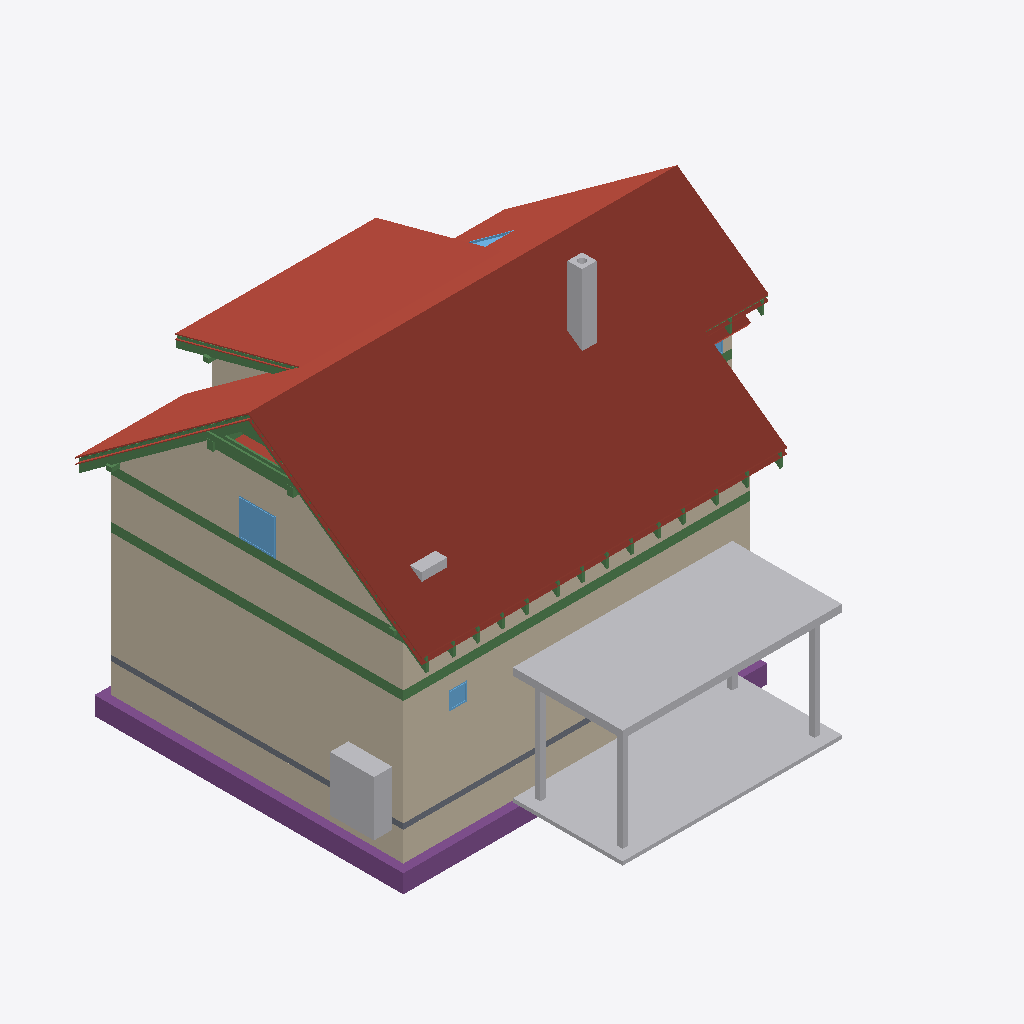
Isometric view of an IFC building model (IFC-SPF (STEP), schema IFC4, length unit metre), seen from the south-west, elements coloured by IFC class: 39 beams (green), 23 roofs (red-brown), 13 walls (beige), 9 other elements (light grey), 5 footings (purple), 4 windows (light blue), 1 slab (grey).
Extent 12.3 m × 12.7 m × 9.9 m (x, y, z). Storeys (14): Foundations at 0.00 m; Ground floor at 0.00 m; Upper floor at 3.15 m; Roof - -1: Thermal insulation under rafters at 3.15 m; Roof - -2: Vapour barrier at 3.15 m; Roof - -3: Gypsum plasterboard at 3.15 m; Roof - 0: Rafters at 3.15 m; Roof - 0a: Collar ties at 3.15 m; Roof - +1: Wood fiberboard at 3.15 m; Roof - +2: Underlay at 3.15 m; Roof - +3: Counter-battens at 3.15 m; Roof - +4: Tile battens at 3.15 m; Roof - +5: Tiles at 3.15 m; Roof - +6: Windows at 3.15 m. Elements (462): 295 IfcBeam, 73 IfcSlab, 31 IfcWall, 17 IfcFurniture, 9 IfcWindow, 8 IfcDoor, 8 IfcFooting, 7 IfcCovering, 6 IfcBuildingElementProxy, 5 IfcSanitaryTerminal, 2 IfcStair, 1 IfcChimney.

HEADER;
FILE_DESCRIPTION(('ViewDefinition[DesignTransferView]'),'2;1');
FILE_NAME('/dev/null','2026-10-25T08:15:23+01:00',(''),(''),'IfcOpenShell 0.8.5','IfcOpenShell 0.8.5','Nobody');
FILE_SCHEMA(('IFC4'));
ENDSEC;
DATA;
#1=IFCPROJECT('04zAJWsTv2mwZYPns3D0pG',$,'My house',$,$,$,$,(#10,#15),#5);
#19=IFCSITE('28$oVVAMD9kAJWkOvPcrtj',$,'Site',$,$,#38092,$,$,$,$,$,$,$,$);
#20=IFCBUILDING('3HsD0NfzDFWuK9DCKjxCWX',$,'My house',$,$,#38097,$,$,$,$,$,$);
#33=IFCBUILDINGSTOREY('05M8zi7aPFxQ92RrU2ROb_',$,'Foundations',$,$,#38132,$,$,$,0.0);
#40=IFCBUILDINGSTOREY('0MVVGhfY54qh0PxozDUWJP',$,'Ground floor',$,$,#38137,$,$,$,0.0);
#46=IFCBUILDINGSTOREY('02tzSuUz55VPk24TfrDzob',$,'Upper floor',$,$,#38142,$,$,$,3.15);
#16136=IFCBUILDINGSTOREY('10HWmdVSH9Vf9tNBtvDtY6',$,'Roof - -1: Thermal insulation under rafters','Visibility container for Thermal insulation under rafters','ROOF_LAYER',#38147,$,$,$,3.15);
#16142=IFCBUILDINGSTOREY('1n_bhR4gz8kAU2LXBX5YKV',$,'Roof - -2: Vapour barrier','Visibility container for Vapour barrier','ROOF_LAYER',#38152,$,$,$,3.15);
#16148=IFCBUILDINGSTOREY('0lr69uKRH2Yw$aGS5t0Nkn',$,'Roof - -3: Gypsum plasterboard','Visibility container for Gypsum plasterboard','ROOF_LAYER',#38157,$,$,$,3.15);
#16154=IFCBUILDINGSTOREY('131M8sx6f7$xcHeL5znOVO',$,'Roof - 0: Rafters','Visibility container for Rafters','ROOF_LAYER',#38162,$,$,$,3.15);
#16160=IFCBUILDINGSTOREY('14tkaEqpv4wACSX$l82nlO',$,'Roof - 0a: Collar ties','Visibility container for Collar ties','ROOF_LAYER',#38167,$,$,$,3.15);
#16166=IFCBUILDINGSTOREY('3A24HaWzbDPOb$Ihlm$G5k',$,'Roof - +1: Wood fiberboard','Visibility container for Wood fiberboard','ROOF_LAYER',#38172,$,$,$,3.15);
#16172=IFCBUILDINGSTOREY('2rdbV5svT2tBxrgRYWXydU',$,'Roof - +2: Underlay','Visibility container for Roofing underlay','ROOF_LAYER',#38177,$,$,$,3.15);
#16178=IFCBUILDINGSTOREY('18UVdu1I144Qb37qBkE7sG',$,'Roof - +3: Counter-battens','Visibility container for Counter-battens','ROOF_LAYER',#38182,$,$,$,3.15);
#16184=IFCBUILDINGSTOREY('12v7NcXsvCjuQURFiJwOc4',$,'Roof - +4: Tile battens','Visibility container for Tile battens','ROOF_LAYER',#38187,$,$,$,3.15);
#16190=IFCBUILDINGSTOREY('3NeG1THgfBgeqMr8j20OoK',$,'Roof - +5: Tiles','Visibility container for Roof tiles','ROOF_LAYER',#38192,$,$,$,3.15);
#16196=IFCBUILDINGSTOREY('0MaRvNO4zFr8HXCYzgn2ap',$,'Roof - +6: Windows','Visibility container for Roof windows','ROOF_LAYER',#38197,$,$,$,3.15);
#18978=IFCSLAB('3o9XmKPXL2MwGTOGd52TCM',$,'Street segment 2 roof tiles',$,$,#40037,#19007,$,.ROOF.);
#19369=IFCSLAB('2gnE_VWcfFyQqlmuVA3QeN',$,'Street segment 3 roof tiles',$,$,#40067,#19398,$,.ROOF.);
#315=IFCWALL('0wdxg7IODA2AOe$OBLnhlX',$,'Wall 2',$,$,#40262,#335,$,$);
#32311=IFCBUILDINGELEMENTPROXY('0DE2lcsKn9ze7i2S7JiCkH',$,'Garage flat roof',$,'BOX',#38122,#32325,$,.USERDEFINED.);
#32335=IFCBUILDINGELEMENTPROXY('1dme7QFir4zvM$nPKMwoRp',$,'Garage floor',$,'BOX',#38127,#32349,$,.USERDEFINED.);
#13291=IFCWALL('3u56gUCon4mhzMizWTMuQT',$,'Wall 9',$,$,#40397,#13335,$,$);
#18587=IFCSLAB('34YshnjtfD9vbNLc$xNAWp',$,'Street segment 1 roof tiles',$,$,#40007,#18616,$,.ROOF.);
#289=IFCWALL('1ySph2Ur57RxfjiSSJ1rrU',$,'Wall 1',$,$,#40257,#310,$,$);
#20881=IFCSLAB('295FkbTZfBRB1aHVdqu70Y',$,'Dormer segment 2 roof tiles',$,$,#40172,#20910,$,.ROOF.);
#18190=IFCSLAB('0Qe7FXkG5E5g18a6THtjBy',$,'Street segment 0 roof tiles',$,$,#39977,#18219,$,.ROOF.);
#2697=IFCFOOTING('2xBUIrUkL1NBbGwc9keaSy',$,'Strip footing 2',$,$,#39842,#2713,$,.STRIP_FOOTING.);
#2484=IFCWALL('0dhEKC5cX1ah8Xkowk47Qv',$,'Wall 2',$,$,#40302,#2504,$,$);
#21272=IFCSLAB('05fZq2NcH9ZRvbcn_afpIj',$,'Garden segment 3 roof tiles',$,$,#40202,#21301,$,.ROOF.);
#2458=IFCWALL('0_0UhRvaf7P8F7Cu0jJV8A',$,'Wall 1',$,$,#40297,#2479,$,$);
#12974=IFCWALL('0QYW4obIXE9enJPFOEY7rM',$,'Wall 2',$,$,#40362,#12994,$,$);
#2954=IFCFURNITURE('1rI9a_apb8Tf9Gzx1Jg5g$',$,'Tepelné?Čerpadlo',$,'Tepelné?Čerpadlo',#40437,#2966,$,.USERDEFINED.);
#2663=IFCFOOTING('0WhhGe1c5Amgp_Gy_PlRQx',$,'Strip footing 1',$,$,#39837,#2679,$,.STRIP_FOOTING.);
#19823=IFCSLAB('1klZ1c6FrC9vToap3WF_Jm',$,'Garden segment 0 roof tiles',$,$,#40097,#19852,$,.ROOF.);
#1386=IFCBEAM('3waajJRTXDewnCp9sToFJ4',$,'Ring beam 1',$,'Ring beam',#38322,#1401,$,.BEAM.);
#1522=IFCBEAM('1NgemWkgfB4PEFoSro$Rba',$,'Ring beam 2',$,'Ring beam',#38327,#1536,$,.BEAM.);
#20490=IFCSLAB('0LZRMmfpD0qAW4O1Kve$va',$,'Garden segment 2 above dormer roof tiles',$,$,#40142,#20519,$,.ROOF.);
#15828=IFCBEAM('0nse1UoovC9vM3E$$mO04V',$,'Ring beam 18',$,'Ring beam',#38482,#15842,$,.BEAM.);
#4383=IFCCHIMNEY('2_Y87RhE14kvQUndN_p0QI',$,'Main chimney',$,$,#39797,#4403,$,.NOTDEFINED.);
#2425=IFCSLAB('14Ic$EXY10OudxLefsMpRv',$,'Foundation base plate',$,$,#39902,#2438,$,.BASESLAB.);
#20319=IFCSLAB('1hI3og0216oBM3SsviHYvU',$,'Garden segment 1 roof tiles',$,$,#40127,#20348,$,.ROOF.);
#14589=IFCWINDOW('3q8rcBmXf18PdYQAwidtWv',$,'Window 4',$,$,#43742,#14590,$,1.01,1.0,.WINDOW.,.SINGLE_PANEL.,$);
#31948=IFCBEAM('2pcxulLMH5Yx7WWIDkf7sa',$,'Rafter 1',$,'RAFTER',#39787,#31979,$,.USERDEFINED.);
#19319=IFCSLAB('0LXKjK2anBYfX45zrzmg7T',$,'Street segment 3 roofing underlay',$,$,#40062,#19348,$,.ROOF.);
#32254=IFCBUILDINGELEMENTPROXY('2esazt7XD9HRMkLAwk_Uj0',$,'Garage post 2',$,'BOX',#38107,#32268,$,.USERDEFINED.);
#32234=IFCBUILDINGELEMENTPROXY('2DrBp3Mtv0Q9OB5QruFom9',$,'Garage post 1',$,'BOX',#38102,#32249,$,.USERDEFINED.);
#32273=IFCBUILDINGELEMENTPROXY('1UV3b24l9EiR4yBTQTDekP',$,'Garage post 3',$,'BOX',#38112,#32287,$,.USERDEFINED.);
#18928=IFCSLAB('0EMJuG6MX9ZAKJEUZZU1yF',$,'Street segment 2 roofing underlay',$,$,#40032,#18957,$,.ROOF.);
#31196=IFCBEAM('2AUpjhPx19fPv_8QDRxgPR',$,'Rafter 1',$,'RAFTER',#39707,#31227,$,.USERDEFINED.);
#17474=IFCBEAM('0e2TCDLZbEM8X2sx_fjOlb',$,'Collar tie 16 right',$,$,#38642,#17505,$,.BEAM.);
#14084=IFCFURNITURE('3y0JBUnj96cfPg7c4tqxW9',$,'Pračka',$,'Pračka',#40517,#14096,$,.USERDEFINED.);
#13213=IFCWALL('39K95BSS5B9OSDfDm3dlNh',$,'Wall 8',$,$,#40392,#13250,$,$);
#17800=IFCBEAM('1sgOEwol9BrwpCRjP7Xmgh',$,'Purlin spacer 16',$,$,#38722,#17814,$,.BEAM.);
#31995=IFCBEAM('1ugySxVwTDLwWD4r9WUV81',$,'Garden counter-batten 24',$,$,#39792,#32026,$,.BEAM.);
#2730=IFCFOOTING('3cZ81Swh59vfcZToxldTRC',$,'Strip footing 3',$,$,#39847,#2746,$,.STRIP_FOOTING.);
#31854=IFCBEAM('1svfybNQL4ehntb4B1pQbd',$,'Rafter 1',$,'RAFTER',#39777,#31885,$,.USERDEFINED.);
#12999=IFCWALL('2HULTOsAv0yx9lKLj2V5JI',$,'Wall 3',$,$,#40367,#13019,$,$);
#17819=IFCSLAB('3fcjdlEqjE3htyW17d5bYi',$,'Street segment 0 thermal insulation under rafters',$,$,#39952,#17883,$,.ROOF.);
#390=IFCWALL('0bU4YLS9X3xPaNa8AlNAPh',$,'Wall 5',$,$,#40277,#410,$,$);
#827=IFCWINDOW('0Xsg8wrxn9xhJ1MLVYlUtt',$,'Window 1',$,$,#43707,#828,$,0.5,0.5,.WINDOW.,.SINGLE_PANEL.,$);
#21706=IFCSLAB('0IMeTzgXf4QufYqp3Wz0Em',$,'Flat ceiling segment 3 vapour barrier',$,$,#40237,#21749,$,.ROOF.);
#18537=IFCSLAB('1X89DeBzH3wvd_G6g8b9ZX',$,'Street segment 1 roofing underlay',$,$,#40002,#18566,$,.ROOF.);
#17433=IFCBEAM('1C5M3PlE58$uM7at9PD8sG',$,'Collar tie 16 left',$,$,#38637,#17464,$,.BEAM.);
#31243=IFCBEAM('24AVoJgb95dg0BKlIBdH2R',$,'Dormer counter-batten 20',$,$,#39712,#31274,$,.BEAM.);
#2609=IFCWALL('1pa38UNx56LAaw15knF0Ea',$,'Wall 7',$,$,#40327,#2629,$,$);
#21222=IFCSLAB('3e6CjKkjv6dhT_4h9WivHI',$,'Garden segment 3 roofing underlay',$,$,#40197,#21251,$,.ROOF.);
#2862=IFCFOOTING('3rSlIqEnz10OuxXLkOkgys',$,'Strip footing 7',$,$,#39867,#2878,$,.STRIP_FOOTING.);
#18134=IFCSLAB('22rv_G51X8xfdSSGFQgmRI',$,'Street segment 0 roofing underlay',$,$,#39972,#18163,$,.ROOF.);
#12948=IFCWALL('35LdcDgez99AFw4bMETljH',$,'Wall 1',$,$,#40357,#12969,$,$);
#2796=IFCFOOTING('2f7u9ntzr3BgLb8xvMv9uo',$,'Strip footing 5',$,$,#39857,#2812,$,.STRIP_FOOTING.);
#32042=IFCWINDOW('2O984WKqHADueWXu3MYiop',$,'Bedroom roof window',$,$,#43747,#32043,$,1.4802683428014543,0.7800000000000002,.SKYLIGHT.,.SINGLE_PANEL.,$);
#19269=IFCSLAB('1lZdPBf8PBdBDlON$JlfrT',$,'Street segment 3 wood fiberboard',$,$,#40057,#19298,$,.ROOF.);
#2509=IFCWALL('3lrV53WUL6OhDzLZT_Vr21',$,'Wall 3',$,$,#40307,#2529,$,$);
#20831=IFCSLAB('2EEgYI83r5oglEUsLj1a$8',$,'Dormer segment 2 roofing underlay',$,$,#40167,#20860,$,.ROOF.);
#13122=IFCWALL('3OwyPH0mrB$hJ5jUHZjJhw',$,'Wall 6',$,$,#40382,#13166,$,$);
#13856=IFCBEAM('0WrOUyrxrBGx$EhZ$bjtr8',$,'Garden purlin right',$,$,#38387,#13870,$,.BEAM.);
#32292=IFCBUILDINGELEMENTPROXY('2Db6TmAsn0TQr9ycBgUa_$',$,'Garage post 4',$,'BOX',#38117,#32306,$,.USERDEFINED.);
#18878=IFCSLAB('1ewsa2gFTFJAQBi0MwyzK2',$,'Street segment 2 wood fiberboard',$,$,#40027,#18907,$,.ROOF.);
#21172=IFCSLAB('13KnmcmRv63hm68bWV0bh7',$,'Garden segment 3 wood fiberboard',$,$,#40192,#21201,$,.ROOF.);
#17781=IFCBEAM('2n$Nd0Qyz3phL_TTMBJMcg',$,'Purlin spacer 15',$,$,#38717,#17795,$,.BEAM.);
#13799=IFCBEAM('0qrEMSikb6kv_wC_JtrmeK',$,'Street purlin right',$,$,#38372,#13813,$,.BEAM.);
#14008=IFCBEAM('3fR$d7yLzEsf5Eg6rwGTeM',$,'Beam',$,'WALL_PLATE',#38427,#14022,$,.USERDEFINED.);
#1909=IFCBEAM('1ipQ_qI5X48vtsULCN1d9R',$,'Ring beam 5',$,'Ring beam',#38342,#1923,$,.BEAM.);
#15183=IFCBEAM('09Lrk7hE9ABAtDG3BU6P21',$,'Ring beam 13',$,'Ring beam',#38457,#15197,$,.BEAM.);
#14027=IFCBEAM('04ILvrVCLDduv57O$wl_Vm',$,'Beam',$,'WALL_PLATE',#38432,#14041,$,.USERDEFINED.);
#20781=IFCSLAB('3DafRq3kD7hAoogRJUpNVJ',$,'Dormer segment 2 wood fiberboard',$,$,#40162,#20810,$,.ROOF.);
#14493=IFCWINDOW('1hFDIZ_$b3UOQnf2Puv3zs',$,'Window 3',$,$,#43737,#14494,$,1.01,1.25,.WINDOW.,.SINGLE_PANEL.,$);
#29368=IFCBEAM('3Fpv1N_pf3RxCm5JzHO9Gp',$,'Rafter 1',$,'RAFTER',#39517,#29399,$,.USERDEFINED.);
#29852=IFCBEAM('0h$caX5$T6ehN$jJow4o6u',$,'Rafter 1',$,'RAFTER',#39567,#29883,$,.USERDEFINED.);
#30430=IFCBEAM('2Vd1t5KEr87P9x$eHsyyc5',$,'Rafter 1',$,'RAFTER',#39627,#30461,$,.USERDEFINED.);
#31290=IFCBEAM('3f_ubqFpH9u93$A_QI9rIo',$,'Rafter 1',$,'RAFTER',#39717,#31321,$,.USERDEFINED.);
#31666=IFCBEAM('3bBbDGgEb9ducoQxjUxSmO',$,'Rafter 1',$,'RAFTER',#39757,#31697,$,.USERDEFINED.);
#28616=IFCBEAM('3GA1hTnrj5PPK5ST9QaZCz',$,'Rafter 1',$,'RAFTER',#39437,#28647,$,.USERDEFINED.);
#29086=IFCBEAM('30j4Vhc9z5mO66oaVbsfj_',$,'Rafter 1',$,'RAFTER',#39487,#29117,$,.USERDEFINED.);
#2167=IFCBEAM('0XZw8H4XPCJAiqv9PyGL_T',$,'Ring beam 7',$,'Ring beam',#38352,#2181,$,.BEAM.);
#13951=IFCBEAM('08pvpWiJH1MgulucN1qz62',$,'Beam',$,'WALL_PLATE',#38412,#13965,$,.USERDEFINED.);
#14796=IFCBEAM('08i8VnKGTCl9ugdnLecIYI',$,'Ring beam 10',$,'Ring beam',#38442,#14810,$,.BEAM.);
#29657=IFCBEAM('0EyRVWAn55IuwosB0VZpM4',$,'Rafter 1',$,'RAFTER',#39547,#29688,$,.USERDEFINED.);
#30141=IFCBEAM('3E3YrvqEHEaeGO7RG4nc8Z',$,'Rafter 1',$,'RAFTER',#39597,#30172,$,.USERDEFINED.);
#31008=IFCBEAM('2D2xTGIQD8VgVim6vGwEvR',$,'Rafter 1',$,'RAFTER',#39687,#31039,$,.USERDEFINED.);
#31478=IFCBEAM('0epA9nalj2OwBJkuoAPIcq',$,'Rafter 1',$,'RAFTER',#39737,#31509,$,.USERDEFINED.);
#30719=IFCBEAM('2$PoDP_IHA_xuewKItlcg6',$,'Rafter 1',$,'RAFTER',#39657,#30750,$,.USERDEFINED.);
#1651=IFCBEAM('2zUbM$xBn72vtSiZ0JL8VU',$,'Ring beam 3',$,'Ring beam',#38332,#1665,$,.BEAM.);
#28238=IFCBEAM('1Pb3i6ouL0tPlFL5aPO5GE',$,'Rafter 1',$,'RAFTER',#39397,#28269,$,.USERDEFINED.);
#28804=IFCBEAM('1b72olsJP7FOtMYvAydnBS',$,'Rafter 1',$,'RAFTER',#39457,#28835,$,.USERDEFINED.);
#22258=IFCBEAM('3J5ZaPH6b7MwvR4CVphyxb',$,'Street segment 0 tile batten 10.1',$,$,#38772,#22289,$,.BEAM.);
#28428=IFCBEAM('1eRTYCOuzElPEo9wyP5XNj',$,'Rafter 1',$,'RAFTER',#39417,#28459,$,.USERDEFINED.);
#18487=IFCSLAB('0uH_7KmeT6GRpLQQkk_e1N',$,'Street segment 1 wood fiberboard',$,$,#39997,#18516,$,.ROOF.);
#18078=IFCSLAB('3_Rxe2SE50wgrgbih5nL0E',$,'Street segment 0 wood fiberboard',$,$,#39967,#18107,$,.ROOF.);
#14667=IFCBEAM('0gHktMRP98JOQIq_JKgK19',$,'Ring beam 9',$,'Ring beam',#38437,#14681,$,.BEAM.);
ENDSEC;
